pico-8 play session: mixed d-pad (fixed 12-tick cycle)

[t = 2 s] mixed d-pad (1.2s cycle ×~1): → ← ↑ ↓ + 🅾/❎ taps, ~2s
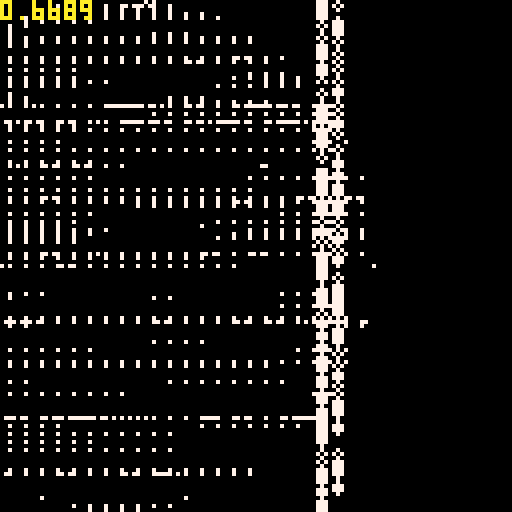
[t = 4 s] mixed d-pad (1.2s cycle ×~3): → ← ↑ ↓ + 🅾/❎ taps, ~4s
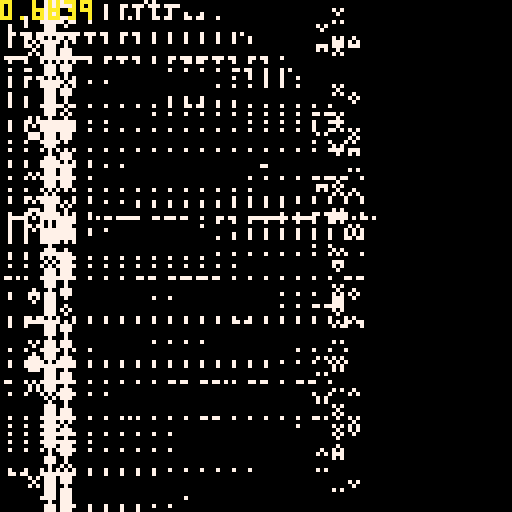
[t = 6 s] mixed d-pad (1.2s cycle ×~5): → ← ↑ ↓ + 🅾/❎ taps, ~6s
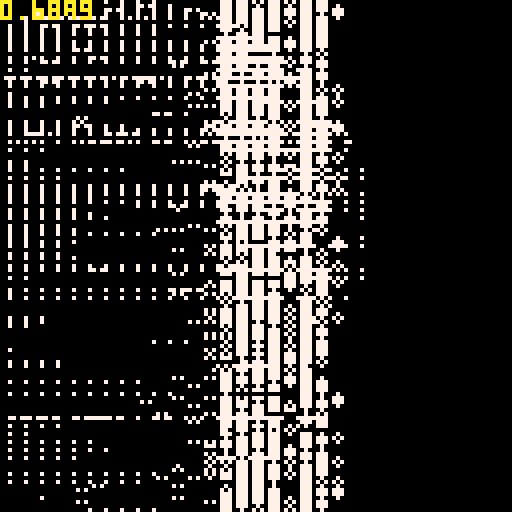

pico-8 cartridge
version 19
__lua__
--doodle template
--micheal

function pow4(a)
	return a*a*a*a
end

dt=1

t=0

p={}
for i=1,#p do
	pal(i,p[i],1)
end

cls()

::♥::
t+=dt

for i=1,25 do
	x,y=rnd(128),rnd(128)
	line(x,y,x+32,y,0)
end

pie=3
for i=1,pie do
	if rnd(1)<1 then
		ang=rnd(1)/pie*i
		ang2=-(ang-0.25)+0.25
		d=64
		
		line(cos(ang)*d+30,sin(ang)*d+64,
		 cos(ang2)*d+30,sin(ang2)*d+64,
		 7)
	end
end

for i=1,2500 do
	x,y=rnd(128),rnd(128)
	x=x-x%4

	cc=pget(x-4,x)
	if cc==7 then
		if rnd(1)<1 then
			c=7
		end
	else
		c=0
	end

	circ(x,y,1,c)
end

print(stat(1),0,0,10)
flip()goto ♥
__gfx__
00000000000000000000000000000000000000000000000000000000000000000000000000000000000000000000000000000000000000000000000000000000
00000000000000000000000000000000000000000000000000000000000000000000000000000000000000000000000000000000000000000000000000000000
00700700000000000000000000000000000000000000000000000000000000000000000000000000000000000000000000000000000000000000000000000000
00077000000000000000000000000000000000000000000000000000000000000000000000000000000000000000000000000000000000000000000000000000
00077000000000000000000000000000000000000000000000000000000000000000000000000000000000000000000000000000000000000000000000000000
00700700000000000000000000000000000000000000000000000000000000000000000000000000000000000000000000000000000000000000000000000000
